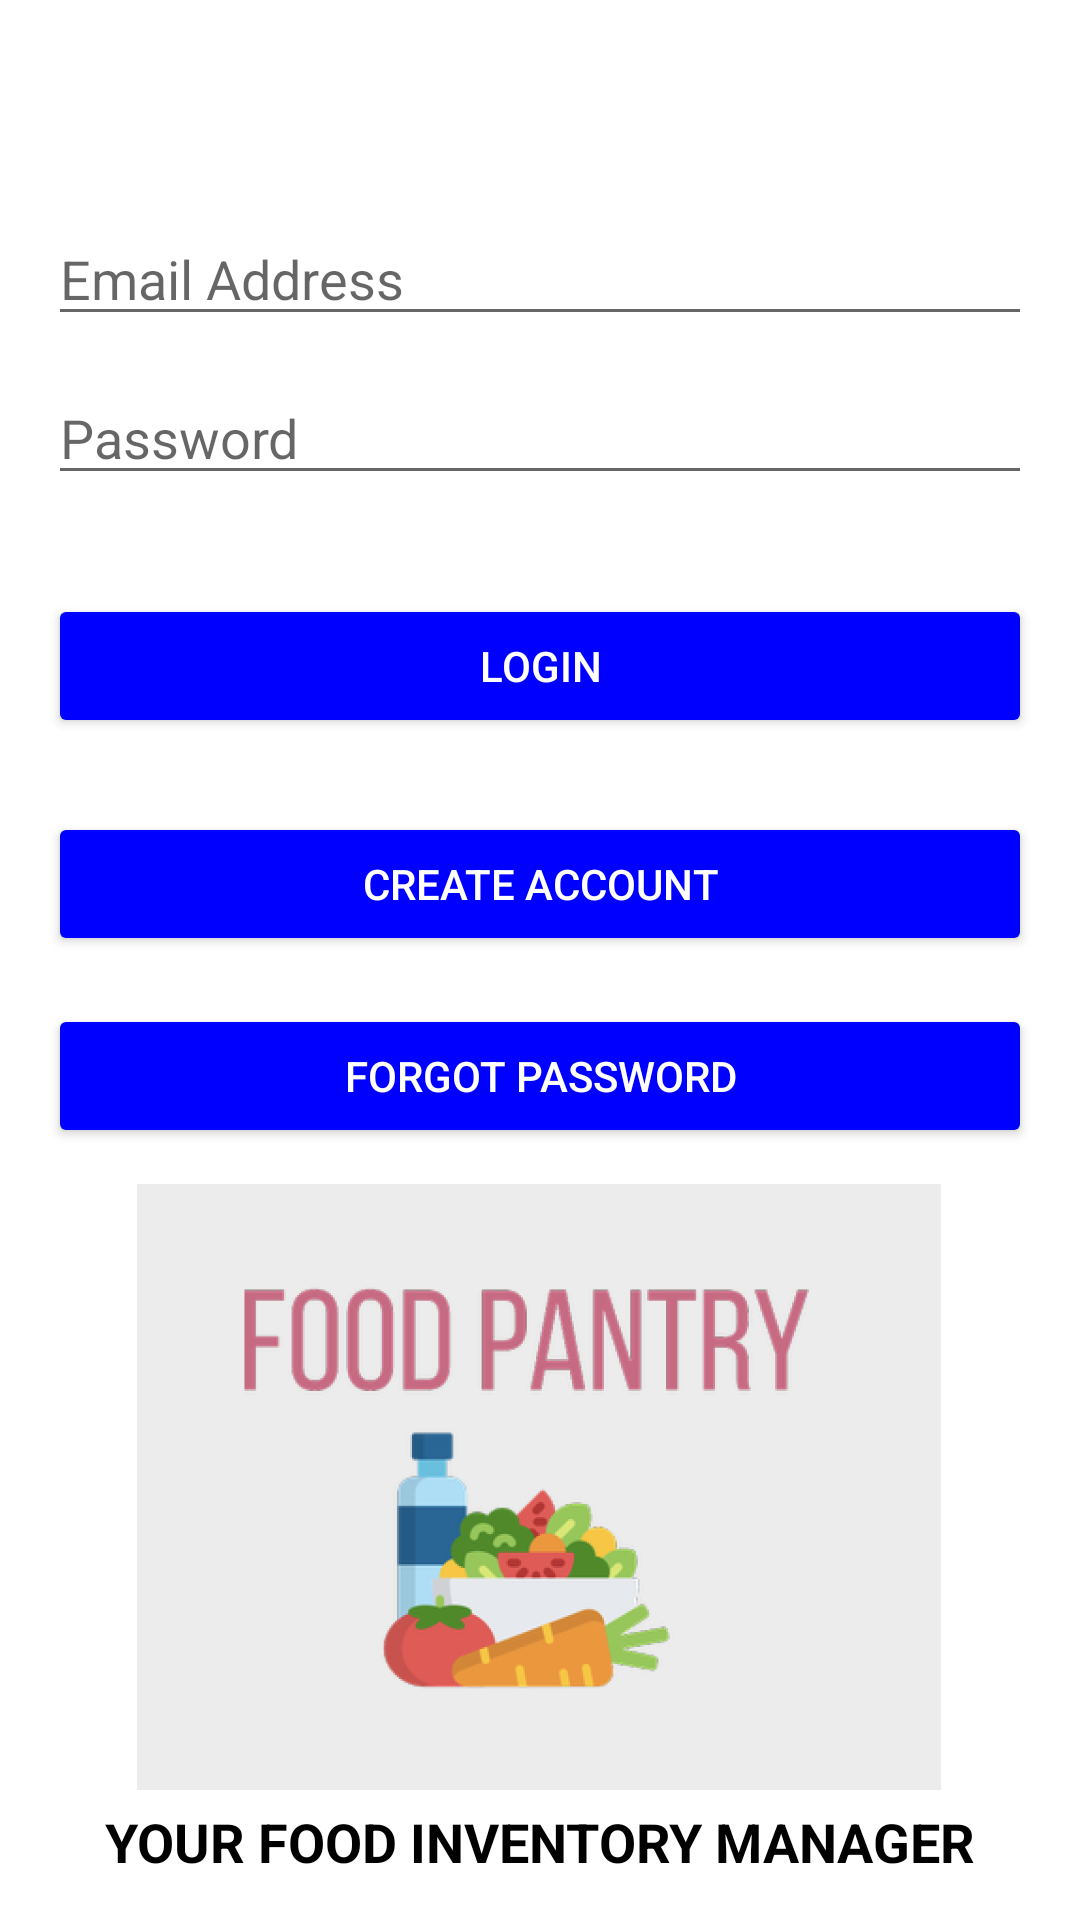

Reconstruct the res/layout file that produces this screen, plus the resources it refers to.
<!-- AndroidManifest.xml: application theme Theme.Food -->
<!-- res/layout/activity_login.xml -->
<?xml version="1.0" encoding="utf-8"?>
<androidx.constraintlayout.widget.ConstraintLayout xmlns:android="http://schemas.android.com/apk/res/android"
    xmlns:app="http://schemas.android.com/apk/res-auto"
    xmlns:tools="http://schemas.android.com/tools"
    android:layout_width="match_parent"
    android:layout_height="match_parent"
    android:background="#FFFFFF"
    tools:context=".MainActivity">

    <Button
        android:id="@+id/forgotpasswordBtn"
        android:layout_width="0dp"
        android:layout_height="wrap_content"
        android:layout_marginStart="16dp"
        android:layout_marginTop="16dp"
        android:layout_marginEnd="16dp"
        android:backgroundTint="#0000FF"
        android:textColor="	#FFFFFF"
        android:text="Forgot Password"
        app:layout_constraintBottom_toBottomOf="parent"
        app:layout_constraintEnd_toEndOf="parent"
        app:layout_constraintHorizontal_bias="0.0"
        app:layout_constraintStart_toStartOf="parent"
        app:layout_constraintTop_toTopOf="parent"
        app:layout_constraintVertical_bias="0.553" />

    <Button
        android:id="@+id/createAccountBtn"
        android:layout_width="0dp"
        android:layout_height="wrap_content"
        android:layout_marginStart="16dp"
        android:layout_marginLeft="16dp"
        android:layout_marginTop="16dp"
        android:layout_marginEnd="16dp"
        android:layout_marginRight="16dp"
        android:text="Create Account"
        android:backgroundTint="#0000FF"
        android:textColor="	#FFFFFF"
        app:layout_constraintBottom_toBottomOf="parent"
        app:layout_constraintEnd_toEndOf="parent"
        app:layout_constraintHorizontal_bias="0.0"
        app:layout_constraintStart_toStartOf="parent"
        app:layout_constraintTop_toTopOf="parent"
        app:layout_constraintVertical_bias="0.442" />

    <EditText
        android:id="@+id/loginEmail"
        android:layout_width="0dp"
        android:layout_height="wrap_content"
        android:layout_marginStart="16dp"
        android:layout_marginLeft="16dp"
        android:layout_marginTop="16dp"
        android:layout_marginEnd="16dp"
        android:layout_marginRight="16dp"
        android:ems="10"
        android:hint="Email Address"
        android:inputType="textPersonName"
        app:layout_constraintBottom_toBottomOf="parent"
        app:layout_constraintEnd_toEndOf="parent"
        app:layout_constraintHorizontal_bias="0.497"
        app:layout_constraintStart_toStartOf="parent"
        app:layout_constraintTop_toTopOf="parent"
        app:layout_constraintVertical_bias="0.094" />

    <EditText
        android:id="@+id/loginPassword"
        android:layout_width="0dp"
        android:layout_height="wrap_content"
        android:layout_marginStart="16dp"
        android:layout_marginLeft="16dp"
        android:layout_marginTop="16dp"
        android:layout_marginEnd="16dp"
        android:layout_marginRight="16dp"
        android:ems="10"
        android:hint="Password"
        android:inputType="textPassword"
        app:layout_constraintBottom_toBottomOf="parent"
        app:layout_constraintEnd_toEndOf="parent"
        app:layout_constraintHorizontal_bias="0.0"
        app:layout_constraintStart_toStartOf="parent"
        app:layout_constraintTop_toTopOf="parent"
        app:layout_constraintVertical_bias="0.185" />

    <Button
        android:id="@+id/loginBtn"
        android:layout_width="0dp"
        android:layout_height="wrap_content"
        android:layout_marginStart="16dp"
        android:layout_marginLeft="16dp"
        android:layout_marginTop="16dp"
        android:layout_marginEnd="16dp"
        android:layout_marginRight="16dp"
        android:text="Login"
        android:backgroundTint="#0000FF"
        android:textColor="	#FFFFFF"
        app:layout_constraintBottom_toBottomOf="parent"
        app:layout_constraintEnd_toEndOf="parent"
        app:layout_constraintHorizontal_bias="0.0"
        app:layout_constraintStart_toStartOf="parent"
        app:layout_constraintTop_toTopOf="parent"
        app:layout_constraintVertical_bias="0.316" />

    <ImageView
        android:id="@+id/imageView"
        android:layout_width="330dp"
        android:layout_height="202dp"
        android:src="@drawable/logo"
        app:layout_constraintBottom_toBottomOf="parent"
        app:layout_constraintEnd_toEndOf="parent"
        app:layout_constraintHorizontal_bias="0.493"
        app:layout_constraintStart_toStartOf="parent"
        app:layout_constraintTop_toBottomOf="@+id/forgotpasswordBtn"
        app:layout_constraintVertical_bias="0.218"
        tools:ignore="MissingConstraints" />

    <TextView
        android:id="@+id/textView"
        android:layout_width="wrap_content"
        android:layout_height="wrap_content"
        android:text="YOUR FOOD INVENTORY MANAGER"
        android:textColor="	#000000"
        android:textSize="18dp"
        android:textStyle="bold"
        app:layout_constraintBottom_toBottomOf="parent"
        app:layout_constraintEnd_toEndOf="parent"
        app:layout_constraintStart_toStartOf="parent"
        app:layout_constraintTop_toBottomOf="@+id/imageView"
        app:layout_constraintVertical_bias="0.267" />
</androidx.constraintlayout.widget.ConstraintLayout>
<!-- resources referenced by this layout -->
<resources>
  <!-- drawable logo: png bitmap (drawable, 66364 bytes) -->
  <style name="Theme.Food" parent="Theme.MaterialComponents.DayNight.NoActionBar">
          <item name="colorPrimary">#11FF00</item>
          <item name="colorPrimaryVariant">#013220</item>
          <item name="colorOnPrimary">@color/white</item>
          
          <item name="colorSecondary">#0000FF</item>
          <item name="colorSecondaryVariant">#00008B</item>
          <item name="colorOnSecondary">@color/black</item>
          
          <item name="android:statusBarColor" tools:targetApi="l">?attr/colorPrimaryVariant</item>
          
      </style>
  <!-- not gathered from this repository: default colours our renderer supplied (Android Studio template values) -->
  <color name="black">#FF000000</color>
  <color name="white">#FFFFFFFF</color>
</resources>
